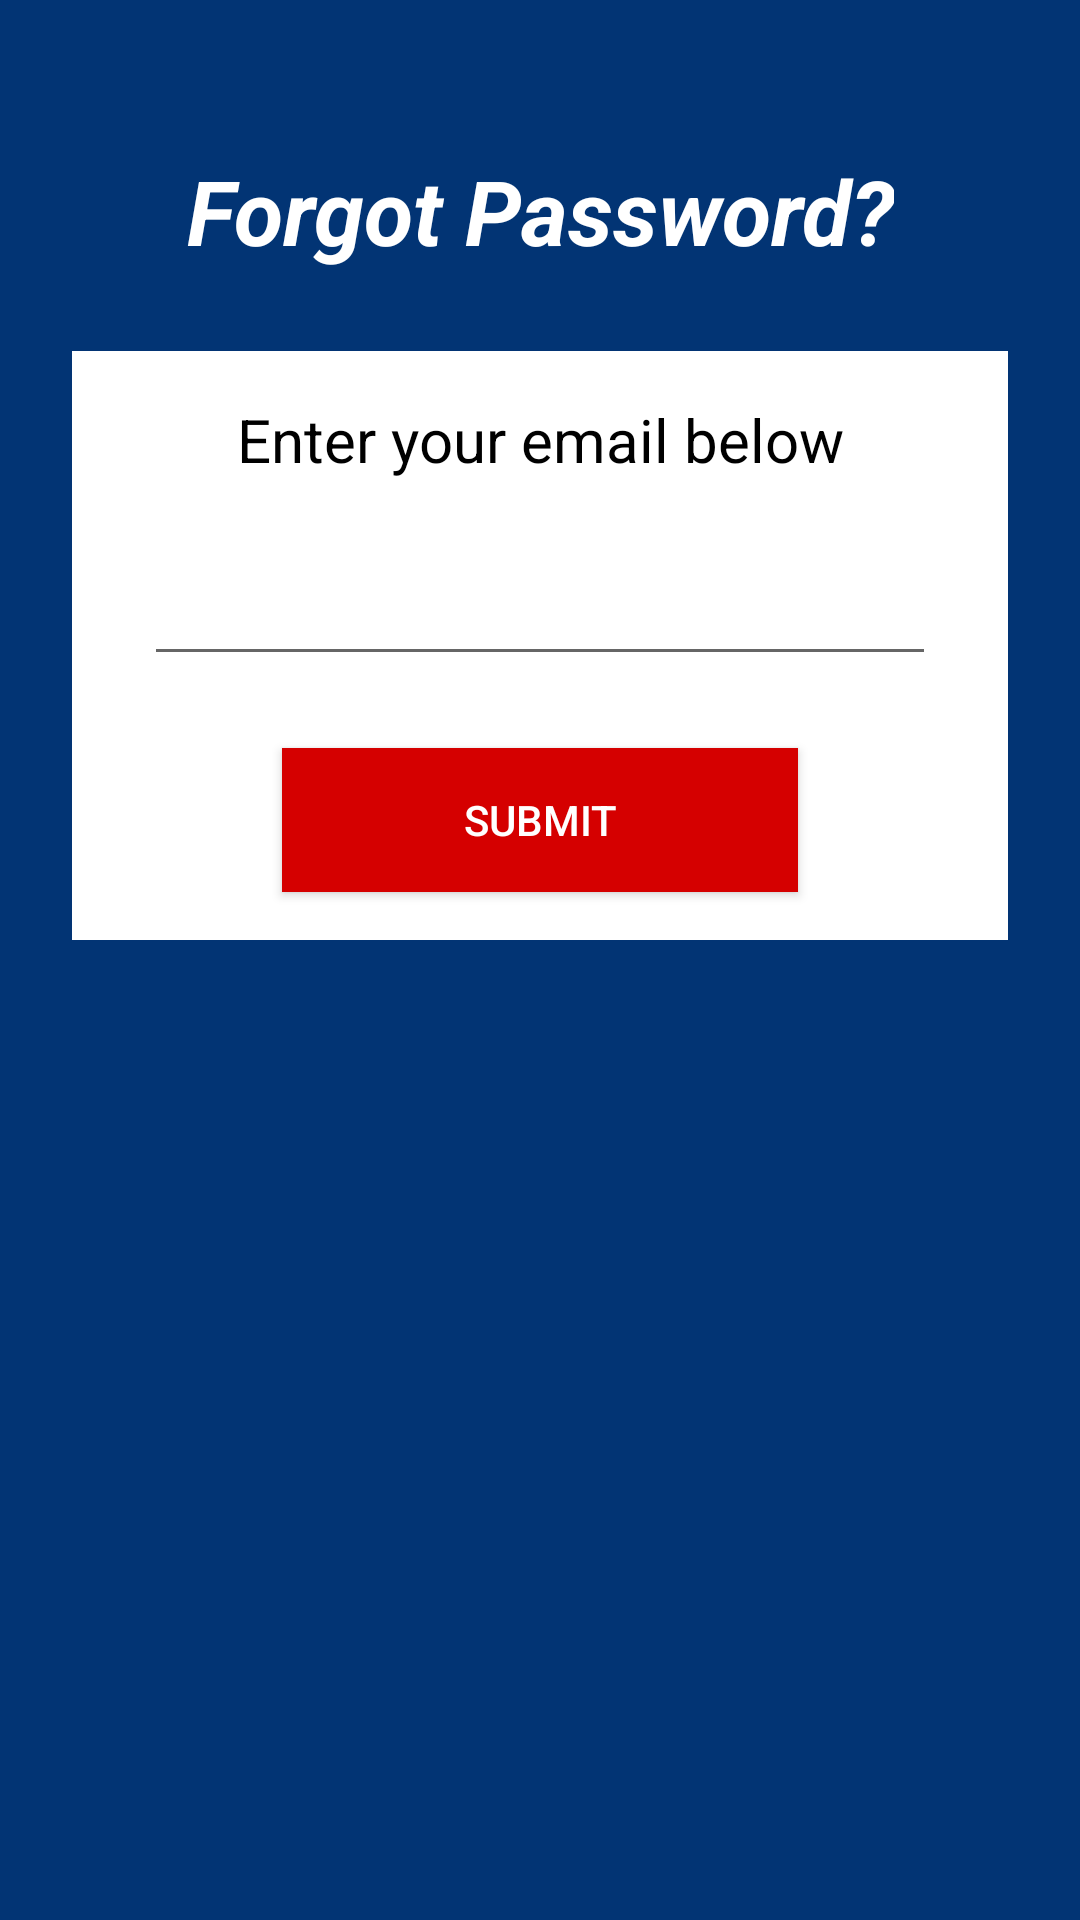

Here is an Android app screen rendered from its layout file. Give the layout XML and the strings, colors and styles it references.
<!-- AndroidManifest.xml: application theme AppTheme -->
<!-- res/layout/activity_forgot_password.xml -->
<?xml version="1.0" encoding="utf-8"?>
<android.support.constraint.ConstraintLayout xmlns:android="http://schemas.android.com/apk/res/android"
    xmlns:app="http://schemas.android.com/apk/res-auto"
    xmlns:tools="http://schemas.android.com/tools"
    android:layout_width="match_parent"
    android:layout_height="match_parent"
    android:background="@color/colorPrimary"
    tools:context=".ForgotPassword" >

    <android.support.constraint.ConstraintLayout
        android:id="@+id/relativeLayout"
        android:layout_width="0dp"
        android:layout_height="wrap_content"
        android:layout_marginStart="24dp"
        android:layout_marginLeft="24dp"
        android:layout_marginTop="24dp"
        android:layout_marginEnd="24dp"
        android:layout_marginRight="24dp"
        android:layout_marginBottom="200dp"
        android:background="@android:color/white"
        app:layout_constraintBottom_toBottomOf="parent"
        app:layout_constraintEnd_toEndOf="parent"
        app:layout_constraintHorizontal_bias="1.0"
        app:layout_constraintStart_toStartOf="parent"
        app:layout_constraintTop_toBottomOf="@+id/textView"
        app:layout_constraintVertical_bias="0.01999998">

        <TextView
            android:id="@+id/textView4"
            android:layout_width="0dp"
            android:layout_height="wrap_content"
            android:layout_marginStart="8dp"
            android:layout_marginLeft="8dp"
            android:layout_marginTop="16dp"
            android:layout_marginEnd="8dp"
            android:layout_marginRight="8dp"
            android:gravity="center"
            android:text="Enter your email below"
            android:textColor="@android:color/black"
            android:textSize="20sp"
            app:layout_constraintEnd_toEndOf="parent"
            app:layout_constraintStart_toStartOf="parent"
            app:layout_constraintTop_toTopOf="parent" />

        <EditText
            android:id="@+id/edt_emailforget"
            android:layout_width="0dp"
            android:layout_height="wrap_content"
            android:layout_marginStart="24dp"
            android:layout_marginLeft="24dp"
            android:layout_marginTop="24dp"
            android:layout_marginEnd="24dp"
            android:layout_marginRight="24dp"
            android:ems="10"
            android:inputType="textEmailAddress"
            app:layout_constraintEnd_toEndOf="parent"
            app:layout_constraintStart_toStartOf="parent"
            app:layout_constraintTop_toBottomOf="@+id/textView4" />

        <Button
            android:id="@+id/btn_submitforget"
            android:layout_width="0dp"
            android:layout_height="wrap_content"
            android:layout_marginStart="70dp"
            android:layout_marginLeft="70dp"
            android:layout_marginTop="24dp"
            android:layout_marginEnd="70dp"
            android:layout_marginRight="70dp"
            android:layout_marginBottom="16dp"
            android:background="@color/colorPrimaryRed"
            android:text="Submit"
            android:textColor="@android:color/white"
            app:layout_constraintBottom_toBottomOf="parent"
            app:layout_constraintEnd_toEndOf="parent"
            app:layout_constraintStart_toStartOf="parent"
            app:layout_constraintTop_toBottomOf="@+id/edt_emailforget" />
    </android.support.constraint.ConstraintLayout>

    <TextView
        android:id="@+id/textView"
        android:layout_width="wrap_content"
        android:layout_height="wrap_content"
        android:layout_marginStart="8dp"
        android:layout_marginLeft="8dp"
        android:layout_marginTop="50dp"
        android:layout_marginEnd="8dp"
        android:layout_marginRight="8dp"
        android:gravity="center"
        android:text="Forgot Password?"
        android:textColor="@android:color/white"
        android:textSize="30sp"
        android:textStyle="bold|italic"
        app:layout_constraintEnd_toEndOf="parent"
        app:layout_constraintStart_toStartOf="parent"
        app:layout_constraintTop_toTopOf="parent" />
</android.support.constraint.ConstraintLayout>
<!-- resources referenced by this layout -->
<resources>
  <color name="colorPrimary">#023474</color>
  <color name="colorPrimaryRed">#D50000</color>
  <style name="AppTheme" parent="Theme.AppCompat.Light.DarkActionBar">
          
          <item name="colorPrimary">@color/colorPrimary</item>
          <item name="colorPrimaryDark">@color/colorPrimaryDark</item>
          <item name="colorAccent">@color/colorAccent</item>
      </style>
  <color name="colorPrimaryDark">#00574B</color>
  <color name="colorAccent">#D81B60</color>
</resources>
